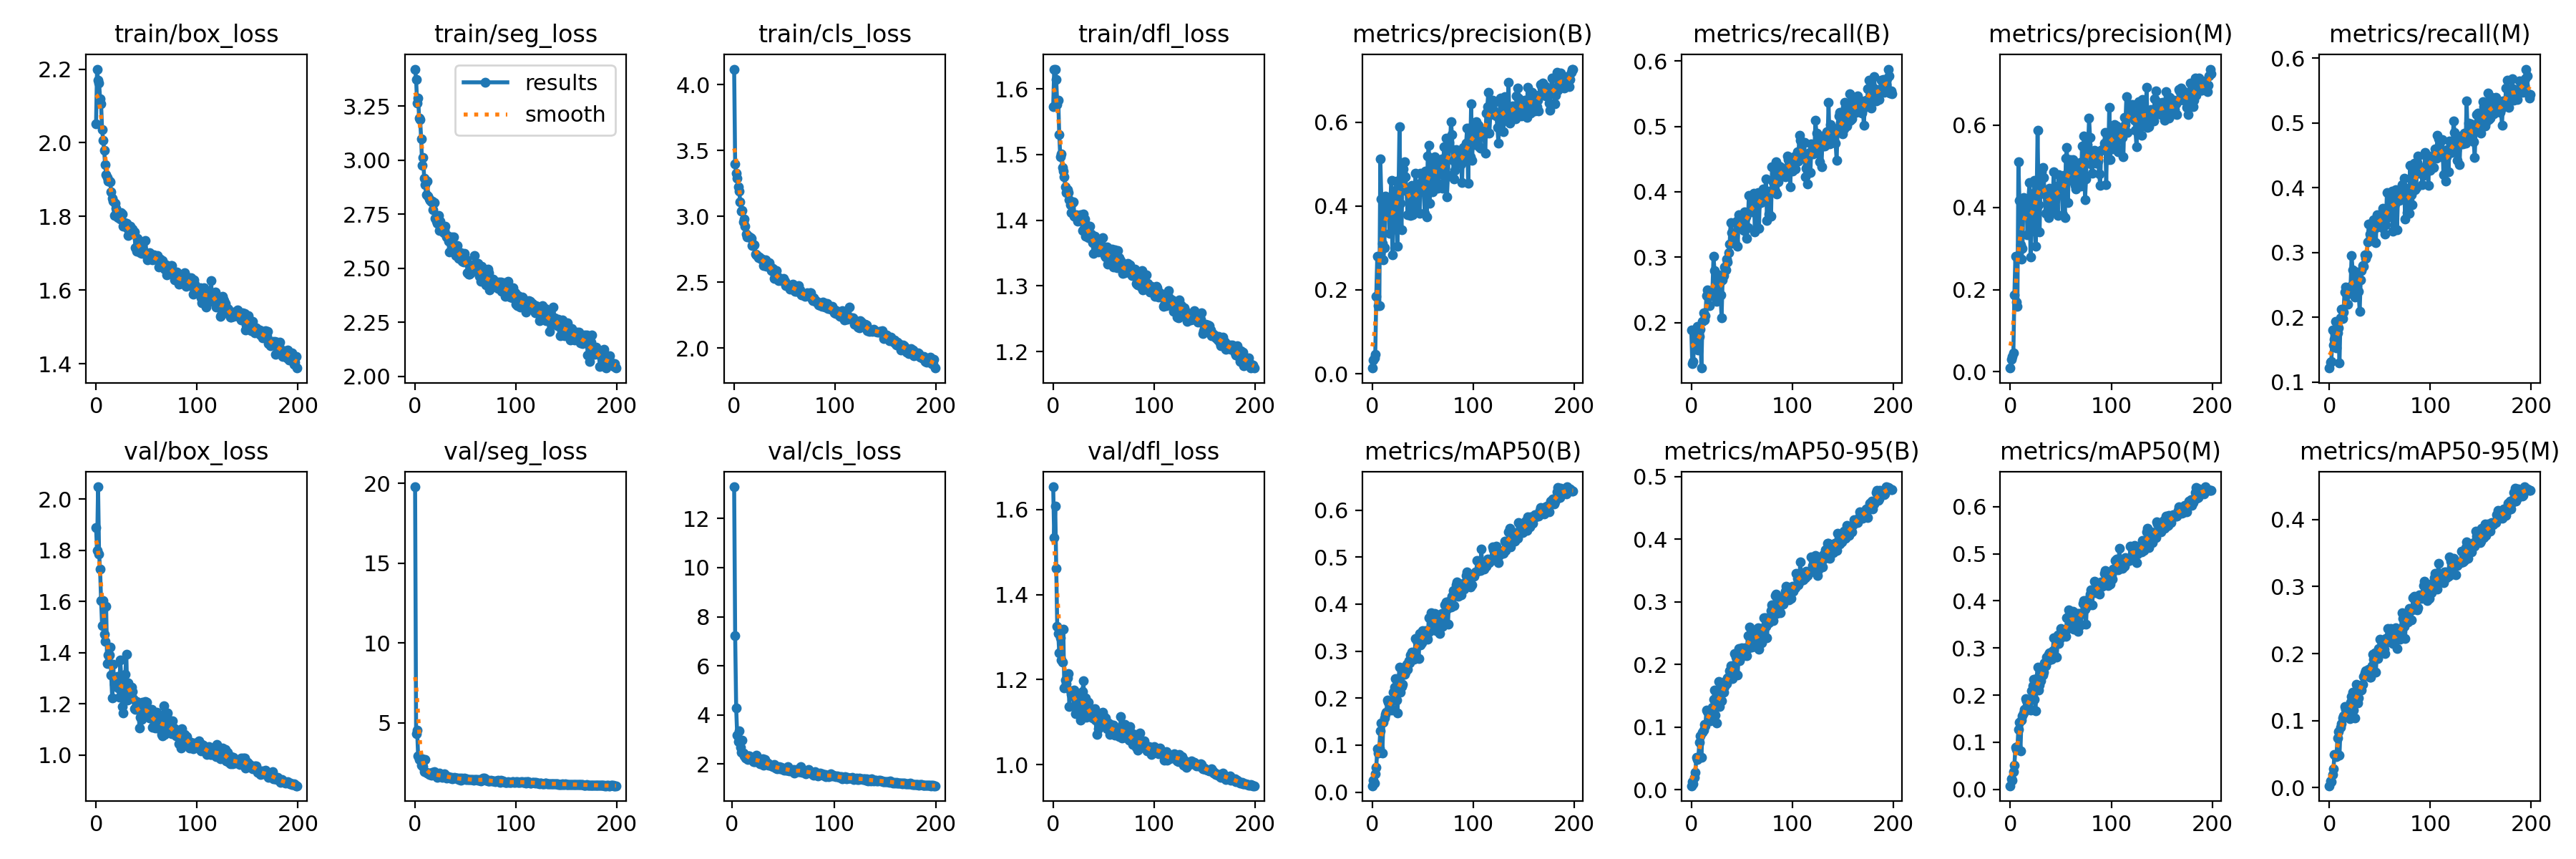

Source data for this figure (header and first rows):
epoch, train/box_loss, train/seg_loss, train/cls_loss, train/dfl_loss, metrics/precision(B), metrics/recall(B), metrics/mAP50(B), metrics/mAP50-95(B), metrics/precision(M), metrics/recall(M), metrics/mAP50(M), metrics/mAP50-95(M), val/box_loss, val/seg_loss, val/cls_loss, val/dfl_loss, lr/pg0, lr/pg1, lr/pg2
0, 2.052, 3.42, 4.118, 1.573, 0.0134, 0.1882, 0.01349, 0.00642, 0.00911, 0.1218, 0.00743, 0.0025, 1.889, 19.77, inf, 1.653, 0.0682, 0.0009836, 0.0009836
1, 2.2, 3.373, 3.398, 1.63, 0.03235, 0.1371, 0.02533, 0.01292, 0.03026, 0.1311, 0.02204, 0.00924, 1.799, 4.299, inf, 1.534, 0.03585, 0.001974, 0.001974
2, 2.17, 3.263, 3.324, 1.63, 0.03749, 0.1404, 0.0187, 0.00956, 0.03717, 0.1317, 0.01845, 0.00872, 2.048, 4.55, 13.29, 1.607, 0.0035, 0.002954, 0.002954
3, 2.162, 3.286, 3.291, 1.615, 0.04671, 0.1868, 0.0387, 0.02004, 0.04647, 0.1808, 0.03728, 0.01905, 1.786, 2.933, 7.221, 1.461, 0.002955, 0.002955, 0.002955
4, 2.12, 3.195, 3.224, 1.576, 0.1852, 0.165, 0.05227, 0.02748, 0.1861, 0.1575, 0.0509, 0.02729, 1.726, 2.709, 4.276, 1.325, 0.002955, 0.002955, 0.002955
5, 2.105, 3.186, 3.191, 1.583, 0.2805, 0.1718, 0.09295, 0.05177, 0.2802, 0.166, 0.08847, 0.0487, 1.603, 2.718, 3.174, 1.308, 0.00294, 0.00294, 0.00294
6, 2.036, 3.099, 3.111, 1.531, 0.163, 0.1946, 0.08374, 0.04881, 0.1696, 0.1942, 0.08387, 0.0475, 1.506, 2.334, 2.908, 1.263, 0.002925, 0.002925, 0.002925
7, 2.007, 2.976, 3.038, 1.497, 0.1622, 0.1578, 0.09422, 0.05188, 0.1595, 0.1528, 0.0902, 0.04608, 1.604, 2.73, 3.361, 1.299, 0.00291, 0.00291, 0.00291
8, 1.98, 3.011, 3.044, 1.501, 0.5121, 0.1788, 0.1306, 0.0758, 0.51, 0.1763, 0.1277, 0.07378, 1.473, 2.261, 2.673, 1.247, 0.002895, 0.002895, 0.002895
9, 1.94, 2.915, 2.957, 1.481, 0.4175, 0.1896, 0.1469, 0.08554, 0.4159, 0.184, 0.1417, 0.08368, 1.444, 1.945, 2.478, 1.242, 0.00288, 0.00288, 0.00288
10, 1.913, 2.886, 2.977, 1.475, 0.3108, 0.1305, 0.08357, 0.0512, 0.3097, 0.1293, 0.08159, 0.04783, 1.581, 2.719, 2.985, 1.318, 0.002865, 0.002865, 0.002865
11, 1.907, 2.838, 2.922, 1.466, 0.272, 0.2017, 0.1483, 0.09149, 0.2745, 0.1992, 0.1471, 0.09023, 1.358, 1.905, 2.462, 1.181, 0.00285, 0.00285, 0.00285
12, 1.896, 2.903, 2.863, 1.451, 0.3014, 0.2144, 0.1572, 0.09526, 0.301, 0.2129, 0.1552, 0.09493, 1.392, 1.846, 2.347, 1.199, 0.002835, 0.002835, 0.002835
13, 1.897, 2.834, 2.844, 1.442, 0.4233, 0.2042, 0.1652, 0.1048, 0.4244, 0.1978, 0.1624, 0.1033, 1.391, 1.862, 2.254, 1.19, 0.00282, 0.00282, 0.00282
14, 1.894, 2.819, 2.85, 1.447, 0.41, 0.2103, 0.1692, 0.1021, 0.4101, 0.2082, 0.1691, 0.1068, 1.42, 1.774, 2.346, 1.204, 0.002805, 0.002805, 0.002805
15, 1.867, 2.813, 2.842, 1.442, 0.3875, 0.2413, 0.1962, 0.1275, 0.3866, 0.2391, 0.193, 0.1209, 1.312, 1.861, 2.175, 1.214, 0.00279, 0.00279, 0.00279
16, 1.849, 2.805, 2.837, 1.431, 0.4122, 0.2498, 0.1913, 0.1243, 0.4093, 0.2466, 0.188, 0.1165, 1.222, 1.698, 2.328, 1.137, 0.002775, 0.002775, 0.002775
17, 1.842, 2.809, 2.832, 1.423, 0.3349, 0.24, 0.1806, 0.1128, 0.333, 0.2366, 0.1766, 0.1074, 1.356, 1.901, 2.326, 1.174, 0.00276, 0.00276, 0.00276
18, 1.804, 2.77, 2.779, 1.412, 0.4167, 0.2262, 0.1913, 0.1202, 0.4222, 0.2209, 0.1863, 0.1169, 1.277, 1.748, 2.253, 1.166, 0.002745, 0.002745, 0.002745
19, 1.837, 2.804, 2.785, 1.427, 0.462, 0.2408, 0.1744, 0.1105, 0.4607, 0.2392, 0.1718, 0.105, 1.294, 1.922, 2.24, 1.163, 0.00273, 0.00273, 0.00273
20, 1.821, 2.731, 2.781, 1.428, 0.2841, 0.2493, 0.1764, 0.1131, 0.2784, 0.2409, 0.1676, 0.1026, 1.282, 1.705, 2.198, 1.167, 0.002715, 0.002715, 0.002715
21, 1.799, 2.716, 2.713, 1.406, 0.3449, 0.2504, 0.2127, 0.1314, 0.3421, 0.2476, 0.2085, 0.1269, 1.307, 1.764, 2.11, 1.175, 0.0027, 0.0027, 0.0027
22, 1.797, 2.706, 2.709, 1.405, 0.3673, 0.301, 0.2238, 0.1447, 0.3668, 0.2958, 0.2204, 0.136, 1.263, 1.6, 2.109, 1.119, 0.002685, 0.002685, 0.002685
23, 1.803, 2.745, 2.701, 1.409, 0.4378, 0.28, 0.2411, 0.1589, 0.4341, 0.2729, 0.2339, 0.1423, 1.225, 1.722, 2.09, 1.15, 0.00267, 0.00267, 0.00267
24, 1.794, 2.674, 2.683, 1.399, 0.4601, 0.2453, 0.1961, 0.119, 0.4662, 0.2346, 0.1915, 0.116, 1.371, 1.848, 2.365, 1.165, 0.002655, 0.002655, 0.002655
25, 1.81, 2.719, 2.692, 1.405, 0.3035, 0.2321, 0.1687, 0.1062, 0.3048, 0.2317, 0.1672, 0.1033, 1.302, 1.707, 2.211, 1.142, 0.00264, 0.00264, 0.00264
26, 1.806, 2.675, 2.682, 1.405, 0.4253, 0.2683, 0.238, 0.1541, 0.4143, 0.2641, 0.2344, 0.1415, 1.19, 1.685, 2.101, 1.125, 0.002625, 0.002625, 0.002625
27, 1.774, 2.684, 2.675, 1.408, 0.59, 0.2728, 0.2655, 0.1732, 0.5865, 0.2698, 0.2599, 0.1545, 1.163, 1.565, 2.006, 1.105, 0.00261, 0.00261, 0.00261
28, 1.783, 2.664, 2.674, 1.4, 0.4059, 0.2596, 0.2131, 0.1325, 0.406, 0.259, 0.2106, 0.1267, 1.275, 1.624, 2.201, 1.15, 0.002595, 0.002595, 0.002595
29, 1.773, 2.675, 2.624, 1.385, 0.3438, 0.2427, 0.2248, 0.1426, 0.3403, 0.2398, 0.2206, 0.1332, 1.316, 1.787, 2.067, 1.172, 0.00258, 0.00258, 0.00258
30, 1.782, 2.692, 2.666, 1.409, 0.4795, 0.2079, 0.2297, 0.1426, 0.4807, 0.209, 0.2307, 0.1487, 1.393, 1.723, 2.204, 1.197, 0.002565, 0.002565, 0.002565
31, 1.768, 2.646, 2.669, 1.402, 0.4888, 0.2649, 0.2615, 0.1671, 0.486, 0.2583, 0.2542, 0.1519, 1.213, 1.546, 1.961, 1.117, 0.00255, 0.00255, 0.00255
32, 1.748, 2.65, 2.618, 1.376, 0.5061, 0.2719, 0.2511, 0.1558, 0.4975, 0.2719, 0.2428, 0.1458, 1.28, 1.647, 2.187, 1.157, 0.002535, 0.002535, 0.002535
33, 1.758, 2.624, 2.642, 1.393, 0.4691, 0.2847, 0.2546, 0.1654, 0.4721, 0.2805, 0.2492, 0.1542, 1.221, 1.643, 2.011, 1.112, 0.00252, 0.00252, 0.00252
34, 1.774, 2.573, 2.632, 1.389, 0.435, 0.2809, 0.2717, 0.1745, 0.4331, 0.279, 0.2686, 0.1661, 1.249, 1.573, 2.015, 1.129, 0.002505, 0.002505, 0.002505
35, 1.758, 2.637, 2.65, 1.373, 0.379, 0.2974, 0.2621, 0.1689, 0.3858, 0.2967, 0.2628, 0.1711, 1.265, 1.544, 2.029, 1.146, 0.00249, 0.00249, 0.00249
36, 1.765, 2.645, 2.614, 1.391, 0.4421, 0.2923, 0.2803, 0.1786, 0.4418, 0.2913, 0.2801, 0.1738, 1.247, 1.575, 1.948, 1.114, 0.002475, 0.002475, 0.002475
37, 1.754, 2.585, 2.586, 1.379, 0.4097, 0.3067, 0.2757, 0.1799, 0.4113, 0.2964, 0.2734, 0.1711, 1.221, 1.511, 1.943, 1.129, 0.00246, 0.00246, 0.00246
38, 1.758, 2.643, 2.602, 1.379, 0.3778, 0.3206, 0.2922, 0.1895, 0.3753, 0.3164, 0.2867, 0.169, 1.181, 1.543, 1.944, 1.113, 0.002445, 0.002445, 0.002445
39, 1.715, 2.59, 2.576, 1.366, 0.449, 0.3529, 0.2984, 0.1976, 0.4465, 0.3441, 0.2899, 0.1769, 1.177, 1.605, 1.918, 1.11, 0.00243, 0.00243, 0.00243
40, 1.706, 2.558, 2.527, 1.349, 0.3797, 0.3372, 0.2868, 0.1858, 0.3909, 0.329, 0.2789, 0.165, 1.208, 1.539, 1.885, 1.112, 0.002415, 0.002415, 0.002415
41, 1.74, 2.581, 2.539, 1.375, 0.4244, 0.3228, 0.2822, 0.1778, 0.4219, 0.3186, 0.2764, 0.1648, 1.195, 1.559, 1.98, 1.132, 0.0024, 0.0024, 0.0024
42, 1.734, 2.606, 2.589, 1.366, 0.4214, 0.3333, 0.2954, 0.1944, 0.42, 0.331, 0.2937, 0.1822, 1.193, 1.528, 1.886, 1.105, 0.002385, 0.002385, 0.002385
43, 1.715, 2.544, 2.538, 1.36, 0.4786, 0.3246, 0.3265, 0.2168, 0.4861, 0.3206, 0.3224, 0.1992, 1.104, 1.44, 1.831, 1.071, 0.00237, 0.00237, 0.00237
44, 1.702, 2.561, 2.514, 1.353, 0.3902, 0.3534, 0.3229, 0.2119, 0.3896, 0.3512, 0.321, 0.1915, 1.148, 1.552, 1.82, 1.103, 0.002355, 0.002355, 0.002355
45, 1.699, 2.571, 2.52, 1.351, 0.4309, 0.3551, 0.3263, 0.2133, 0.437, 0.337, 0.321, 0.2006, 1.139, 1.422, 1.84, 1.085, 0.00234, 0.00234, 0.00234
46, 1.713, 2.561, 2.528, 1.36, 0.4527, 0.3164, 0.284, 0.1828, 0.4509, 0.3158, 0.2811, 0.1723, 1.206, 1.524, 1.901, 1.115, 0.002325, 0.002325, 0.002325
47, 1.701, 2.533, 2.512, 1.359, 0.3828, 0.3654, 0.3369, 0.2259, 0.3806, 0.3584, 0.328, 0.1998, 1.159, 1.449, 1.796, 1.093, 0.00231, 0.00231, 0.00231
48, 1.701, 2.528, 2.509, 1.362, 0.4786, 0.3567, 0.3124, 0.2055, 0.4787, 0.357, 0.3098, 0.192, 1.164, 1.504, 1.881, 1.097, 0.002295, 0.002295, 0.002295
49, 1.736, 2.569, 2.53, 1.374, 0.4376, 0.3497, 0.3181, 0.2121, 0.4391, 0.3501, 0.3197, 0.2072, 1.209, 1.537, 1.84, 1.124, 0.00228, 0.00228, 0.00228
50, 1.693, 2.528, 2.504, 1.353, 0.4608, 0.3508, 0.3436, 0.2266, 0.4674, 0.3479, 0.3419, 0.2218, 1.206, 1.462, 1.77, 1.115, 0.002265, 0.002265, 0.002265
51, 1.682, 2.538, 2.47, 1.346, 0.4463, 0.3619, 0.3421, 0.2207, 0.4371, 0.3546, 0.3322, 0.2016, 1.168, 1.494, 1.76, 1.094, 0.00225, 0.00225, 0.00225
52, 1.698, 2.478, 2.483, 1.344, 0.3821, 0.3414, 0.3362, 0.2259, 0.3826, 0.3385, 0.333, 0.2135, 1.166, 1.462, 1.821, 1.109, 0.002235, 0.002235, 0.002235
53, 1.701, 2.472, 2.48, 1.359, 0.4837, 0.3694, 0.3439, 0.2269, 0.4778, 0.3679, 0.3365, 0.2152, 1.144, 1.443, 1.757, 1.084, 0.00222, 0.00222, 0.00222
54, 1.689, 2.472, 2.473, 1.334, 0.3744, 0.3613, 0.3305, 0.2216, 0.3745, 0.3544, 0.3262, 0.2066, 1.145, 1.463, 1.738, 1.088, 0.002205, 0.002205, 0.002205
55, 1.696, 2.48, 2.446, 1.353, 0.519, 0.3288, 0.3252, 0.2139, 0.5191, 0.3283, 0.3243, 0.2005, 1.177, 1.44, 1.9, 1.097, 0.00219, 0.00219, 0.00219
56, 1.682, 2.497, 2.457, 1.339, 0.5453, 0.3452, 0.3706, 0.2459, 0.545, 0.3431, 0.3649, 0.223, 1.108, 1.429, 1.734, 1.071, 0.002175, 0.002175, 0.002175
57, 1.696, 2.517, 2.476, 1.339, 0.4069, 0.3944, 0.3424, 0.2266, 0.411, 0.3928, 0.3419, 0.2175, 1.161, 1.456, 1.767, 1.095, 0.00216, 0.00216, 0.00216
58, 1.69, 2.495, 2.483, 1.357, 0.501, 0.369, 0.3821, 0.2592, 0.5007, 0.368, 0.3806, 0.2377, 1.13, 1.421, 1.72, 1.079, 0.002145, 0.002145, 0.002145
59, 1.685, 2.558, 2.443, 1.348, 0.5129, 0.3712, 0.3743, 0.2497, 0.5152, 0.3661, 0.3717, 0.2281, 1.106, 1.455, 1.72, 1.079, 0.00213, 0.00213, 0.00213
... 140 more rows
